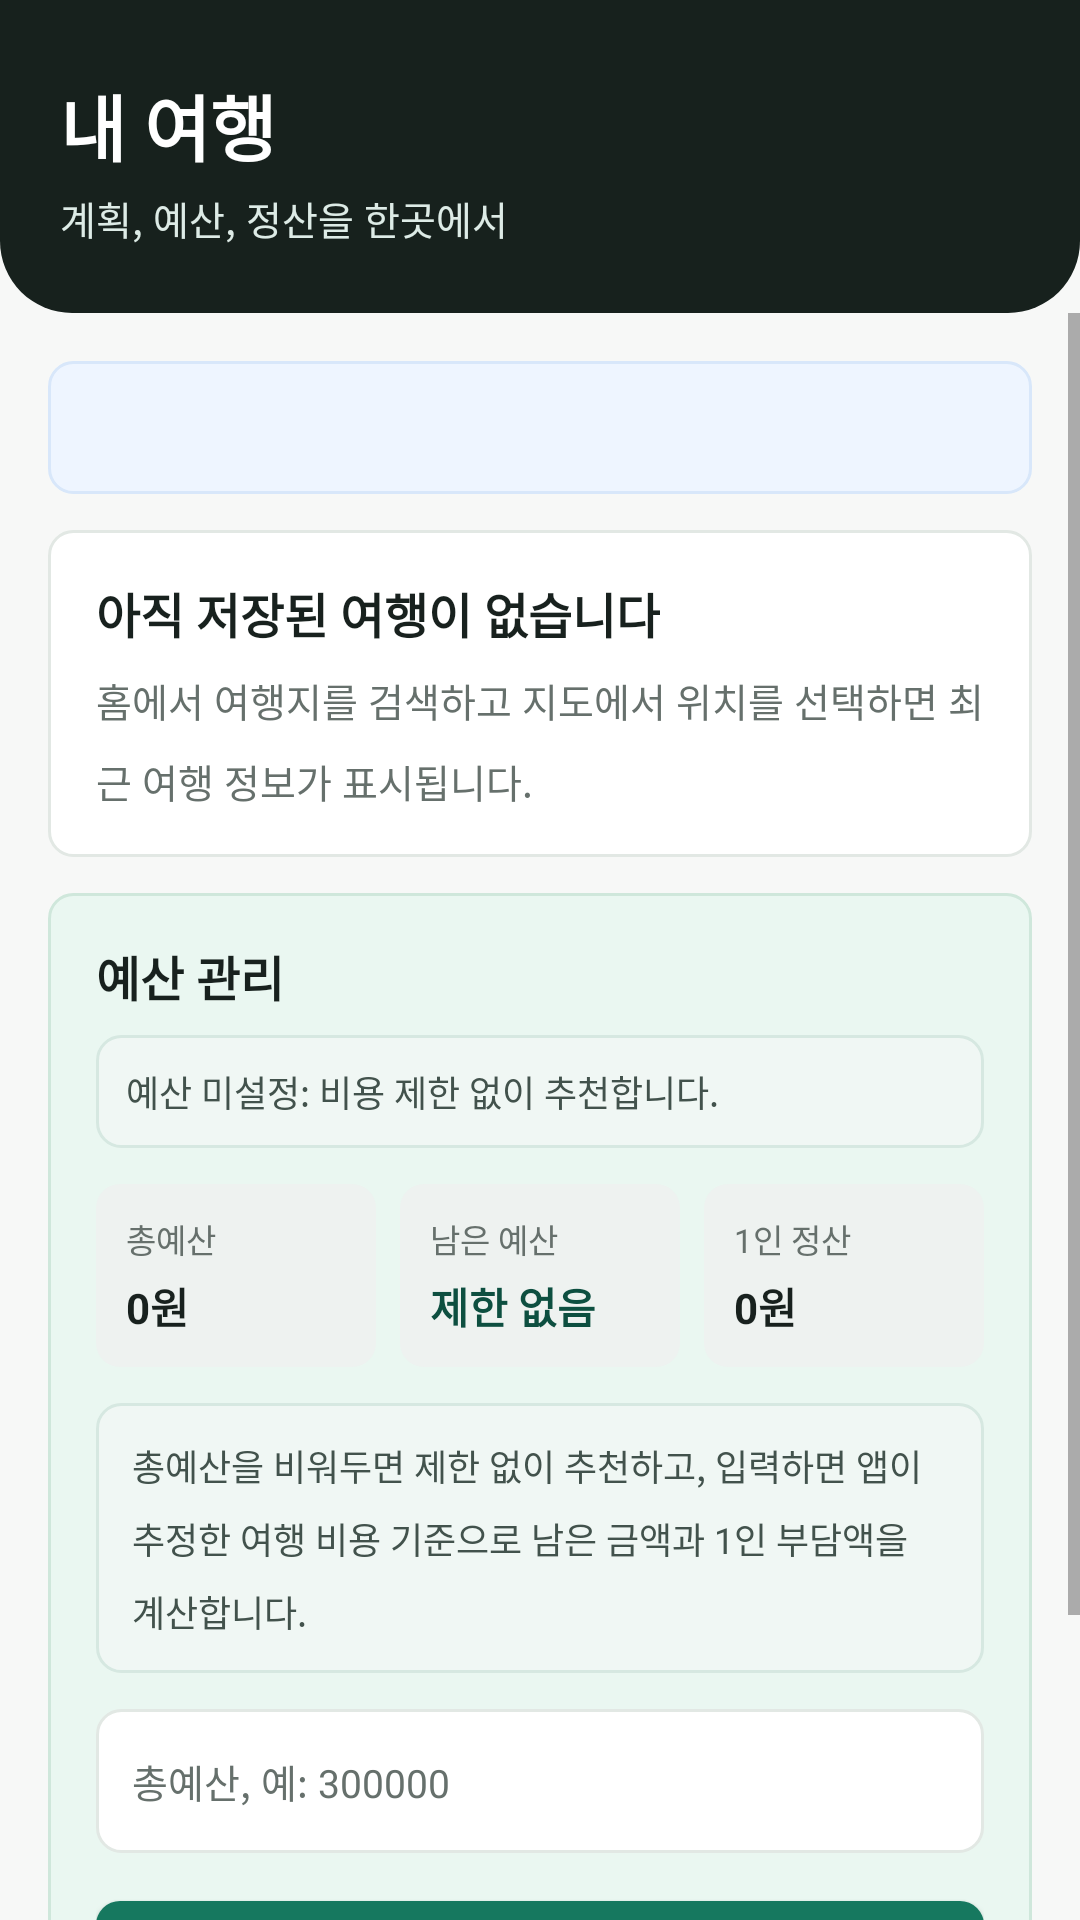

The Android layout XML behind this screen, and the referenced resources:
<!-- AndroidManifest.xml: application theme Theme.TripNest -->
<!-- res/layout/fragment_my_trip.xml -->
<?xml version="1.0" encoding="utf-8"?>
<LinearLayout xmlns:android="http://schemas.android.com/apk/res/android"
    xmlns:app="http://schemas.android.com/apk/res-auto"
    android:layout_width="match_parent"
    android:layout_height="match_parent"
    android:background="@color/background"
    android:orientation="vertical">

    <LinearLayout
        android:layout_width="match_parent"
        android:layout_height="wrap_content"
        android:background="@drawable/bg_hero_dark"
        android:orientation="vertical"
        android:paddingStart="20dp"
        android:paddingTop="24dp"
        android:paddingEnd="20dp"
        android:paddingBottom="22dp">

        <TextView
            android:layout_width="wrap_content"
            android:layout_height="wrap_content"
            android:text="@string/my_trip_title"
            android:textColor="@color/white"
            android:textSize="24sp"
            android:textStyle="bold" />

        <TextView
            android:layout_width="wrap_content"
            android:layout_height="wrap_content"
            android:layout_marginTop="4dp"
            android:text="@string/my_trip_subtitle"
            android:textColor="#DDEBE6"
            android:textSize="13sp" />
    </LinearLayout>

    <ScrollView
        android:layout_width="match_parent"
        android:layout_height="0dp"
        android:layout_weight="1"
        android:overScrollMode="never">

        <LinearLayout
            android:id="@+id/my_trip_content"
            android:layout_width="match_parent"
            android:layout_height="wrap_content"
            android:orientation="vertical"
            android:padding="16dp">

            <TextView
                android:id="@+id/tv_account"
                android:layout_width="match_parent"
                android:layout_height="wrap_content"
                android:background="@drawable/bg_soft_blue"
                android:padding="14dp"
                android:textColor="@color/ink_muted"
                android:textSize="12sp" />

            <LinearLayout
                android:layout_width="match_parent"
                android:layout_height="wrap_content"
                android:layout_marginTop="12dp"
                android:background="@drawable/bg_section_surface"
                android:orientation="vertical"
                android:padding="16dp">

                <TextView
                    android:id="@+id/tv_my_trip_title"
                    android:layout_width="wrap_content"
                    android:layout_height="wrap_content"
                    android:text="@string/my_trip_empty_title"
                    android:textColor="@color/text_primary"
                    android:textSize="16sp"
                    android:textStyle="bold" />

                <TextView
                    android:id="@+id/tv_my_trip_body"
                    android:layout_width="match_parent"
                    android:layout_height="wrap_content"
                    android:layout_marginTop="8dp"
                    android:lineSpacingMultiplier="1.45"
                    android:text="@string/my_trip_empty_body"
                    android:textColor="@color/text_secondary"
                    android:textSize="13sp" />

                <TextView
                    android:id="@+id/tv_my_trip_location"
                    android:layout_width="match_parent"
                    android:layout_height="wrap_content"
                    android:layout_marginTop="12dp"
                    android:background="@drawable/bg_result_pill"
                    android:padding="10dp"
                    android:textColor="@color/ink_muted"
                    android:textSize="12sp"
                    android:visibility="gone" />
            </LinearLayout>

            <LinearLayout
                android:layout_width="match_parent"
                android:layout_height="wrap_content"
                android:layout_marginTop="12dp"
                android:background="@drawable/bg_soft_mint"
                android:orientation="vertical"
                android:padding="16dp">

                <TextView
                    android:layout_width="match_parent"
                    android:layout_height="wrap_content"
                    android:text="@string/budget_title"
                    android:textColor="@color/text_primary"
                    android:textSize="16sp"
                    android:textStyle="bold" />

                <TextView
                    android:id="@+id/tv_budget_route_estimate"
                    android:layout_width="match_parent"
                    android:layout_height="wrap_content"
                    android:layout_marginTop="8dp"
                    android:background="@drawable/bg_ai_box"
                    android:padding="10dp"
                    android:text="@string/budget_unlimited"
                    android:textColor="@color/ink_muted"
                    android:textSize="12sp" />

                <LinearLayout
                    android:layout_width="match_parent"
                    android:layout_height="wrap_content"
                    android:layout_marginTop="12dp"
                    android:orientation="horizontal">

                    <LinearLayout
                        android:layout_width="0dp"
                        android:layout_height="wrap_content"
                        android:layout_marginEnd="8dp"
                        android:layout_weight="1"
                        android:background="@drawable/bg_result_pill"
                        android:orientation="vertical"
                        android:padding="10dp">

                        <TextView
                            android:layout_width="match_parent"
                            android:layout_height="wrap_content"
                            android:text="@string/budget_total"
                            android:textColor="@color/text_secondary"
                            android:textSize="11sp" />

                        <TextView
                            android:id="@+id/tv_budget_total"
                            android:layout_width="match_parent"
                            android:layout_height="wrap_content"
                            android:layout_marginTop="4dp"
                            android:text="0원"
                            android:textColor="@color/text_primary"
                            android:textSize="14sp"
                            android:textStyle="bold" />
                    </LinearLayout>

                    <LinearLayout
                        android:layout_width="0dp"
                        android:layout_height="wrap_content"
                        android:layout_marginEnd="8dp"
                        android:layout_weight="1"
                        android:background="@drawable/bg_result_pill"
                        android:orientation="vertical"
                        android:padding="10dp">

                        <TextView
                            android:layout_width="match_parent"
                            android:layout_height="wrap_content"
                            android:text="@string/budget_left"
                            android:textColor="@color/text_secondary"
                            android:textSize="11sp" />

                        <TextView
                            android:id="@+id/tv_budget_left"
                            android:layout_width="match_parent"
                            android:layout_height="wrap_content"
                            android:layout_marginTop="4dp"
                            android:text="제한 없음"
                            android:textColor="@color/primary_dark"
                            android:textSize="14sp"
                            android:textStyle="bold" />
                    </LinearLayout>

                    <LinearLayout
                        android:layout_width="0dp"
                        android:layout_height="wrap_content"
                        android:layout_weight="1"
                        android:background="@drawable/bg_result_pill"
                        android:orientation="vertical"
                        android:padding="10dp">

                        <TextView
                            android:layout_width="match_parent"
                            android:layout_height="wrap_content"
                            android:text="@string/budget_split"
                            android:textColor="@color/text_secondary"
                            android:textSize="11sp" />

                        <TextView
                            android:id="@+id/tv_budget_split"
                            android:layout_width="match_parent"
                            android:layout_height="wrap_content"
                            android:layout_marginTop="4dp"
                            android:text="0원"
                            android:textColor="@color/text_primary"
                            android:textSize="14sp"
                            android:textStyle="bold" />
                    </LinearLayout>
                </LinearLayout>

                <TextView
                    android:id="@+id/tv_budget_summary"
                    android:layout_width="match_parent"
                    android:layout_height="wrap_content"
                    android:layout_marginTop="12dp"
                    android:background="@drawable/bg_ai_box"
                    android:lineSpacingMultiplier="1.4"
                    android:padding="12dp"
                    android:text="@string/budget_hint"
                    android:textColor="@color/ink_muted"
                    android:textSize="12sp" />

                <EditText
                    android:id="@+id/et_budget_total"
                    android:layout_width="match_parent"
                    android:layout_height="48dp"
                    android:layout_marginTop="12dp"
                    android:background="@drawable/bg_search_bar"
                    android:hint="@string/budget_total_hint"
                    android:inputType="number"
                    android:paddingStart="12dp"
                    android:paddingEnd="12dp"
                    android:singleLine="true"
                    android:textColor="@color/text_primary"
                    android:textColorHint="@color/text_secondary"
                    android:textSize="13sp" />

                <com.google.android.material.button.MaterialButton
                    android:id="@+id/btn_save_budget"
                    android:layout_width="match_parent"
                    android:layout_height="46dp"
                    android:layout_marginTop="10dp"
                    android:text="@string/budget_save"
                    android:textAllCaps="false"
                    app:cornerRadius="8dp" />
            </LinearLayout>

            <com.google.android.material.button.MaterialButton
                android:id="@+id/btn_logout"
                android:layout_width="match_parent"
                android:layout_height="48dp"
                android:layout_marginTop="12dp"
                android:text="@string/auth_logout"
                android:textAllCaps="false"
                app:cornerRadius="8dp" />
        </LinearLayout>
    </ScrollView>
</LinearLayout>
<!-- resources referenced by this layout -->
<resources>
  <color name="background">#F7F8F7</color>
  <color name="ink_muted">#42524C</color>
  <color name="primary_dark">#0D4F40</color>
  <color name="text_primary">#18211E</color>
  <color name="text_secondary">#66706C</color>
  <color name="white">#FFFFFF</color>
  <!-- drawable bg_ai_box (drawable) -->
  <?xml version="1.0" encoding="utf-8"?>
  <shape xmlns:android="http://schemas.android.com/apk/res/android"
      android:shape="rectangle">
      <solid android:color="@color/surface_tint" />
      <stroke
          android:width="1dp"
          android:color="#D6E8E1" />
      <corners android:radius="8dp" />
  </shape>
  <!-- drawable bg_hero_dark (drawable) -->
  <?xml version="1.0" encoding="utf-8"?>
  <shape xmlns:android="http://schemas.android.com/apk/res/android"
      android:shape="rectangle">
      <solid android:color="#17211D" />
      <corners
          android:bottomLeftRadius="24dp"
          android:bottomRightRadius="24dp" />
  </shape>
  <!-- drawable bg_result_pill (drawable) -->
  <?xml version="1.0" encoding="utf-8"?>
  <shape xmlns:android="http://schemas.android.com/apk/res/android"
      android:shape="rectangle">
      <solid android:color="#EEF2F0" />
      <corners android:radius="8dp" />
  </shape>
  <!-- drawable bg_search_bar (drawable) -->
  <?xml version="1.0" encoding="utf-8"?>
  <shape xmlns:android="http://schemas.android.com/apk/res/android"
      android:shape="rectangle">
      <solid android:color="#FFFFFF" />
      <stroke
          android:width="1dp"
          android:color="@color/divider" />
      <corners android:radius="8dp" />
  </shape>
  <!-- drawable bg_section_surface (drawable) -->
  <?xml version="1.0" encoding="utf-8"?>
  <shape xmlns:android="http://schemas.android.com/apk/res/android"
      android:shape="rectangle">
      <solid android:color="@color/card_bg" />
      <stroke
          android:width="1dp"
          android:color="@color/divider" />
      <corners android:radius="8dp" />
  </shape>
  <!-- drawable bg_soft_blue (drawable) -->
  <?xml version="1.0" encoding="utf-8"?>
  <shape xmlns:android="http://schemas.android.com/apk/res/android"
      android:shape="rectangle">
      <solid android:color="#EEF5FF" />
      <stroke
          android:width="1dp"
          android:color="#D8E7FA" />
      <corners android:radius="8dp" />
  </shape>
  <!-- drawable bg_soft_mint (drawable) -->
  <?xml version="1.0" encoding="utf-8"?>
  <shape xmlns:android="http://schemas.android.com/apk/res/android"
      android:shape="rectangle">
      <solid android:color="#EAF7F1" />
      <stroke
          android:width="1dp"
          android:color="#CFE7DB" />
      <corners android:radius="8dp" />
  </shape>
  <string name="auth_logout">로그아웃</string>
  <string name="budget_hint">총예산을 비워두면 제한 없이 추천하고, 입력하면 앱이 추정한 여행 비용 기준으로 남은 금액과 1인 부담액을 계산합니다.</string>
  <string name="budget_left">남은 예산</string>
  <string name="budget_save">예산 저장</string>
  <string name="budget_split">1인 정산</string>
  <string name="budget_title">예산 관리</string>
  <string name="budget_total">총예산</string>
  <string name="budget_total_hint">총예산, 예: 300000</string>
  <string name="budget_unlimited">예산 미설정: 비용 제한 없이 추천합니다.</string>
  <string name="my_trip_empty_body">홈에서 여행지를 검색하고 지도에서 위치를 선택하면 최근 여행 정보가 표시됩니다.</string>
  <string name="my_trip_empty_title">아직 저장된 여행이 없습니다</string>
  <string name="my_trip_subtitle">계획, 예산, 정산을 한곳에서</string>
  <string name="my_trip_title">내 여행</string>
  <style name="Theme.TripNest" parent="Theme.MaterialComponents.Light.NoActionBar">
          <item name="colorPrimary">@color/primary</item>
          <item name="colorPrimaryDark">@color/primary_dark</item>
          <item name="colorAccent">@color/accent</item>
          <item name="android:statusBarColor">@color/status_bar</item>
          <item name="android:windowBackground">@color/background</item>
      </style>
  <color name="surface_tint">#F0F7F4</color>
  <color name="divider">#E2E8E4</color>
  <color name="card_bg">#FFFFFF</color>
  <color name="primary">#16785F</color>
  <color name="accent">#C7781B</color>
  <color name="status_bar">#0D4F40</color>
</resources>
